4-way image classification set "Machine_Learning" from GitHub (CascadeDeTorche/Machine_Learning); label vocabulary: Allen hex key, cruciforme, hex head, plat.

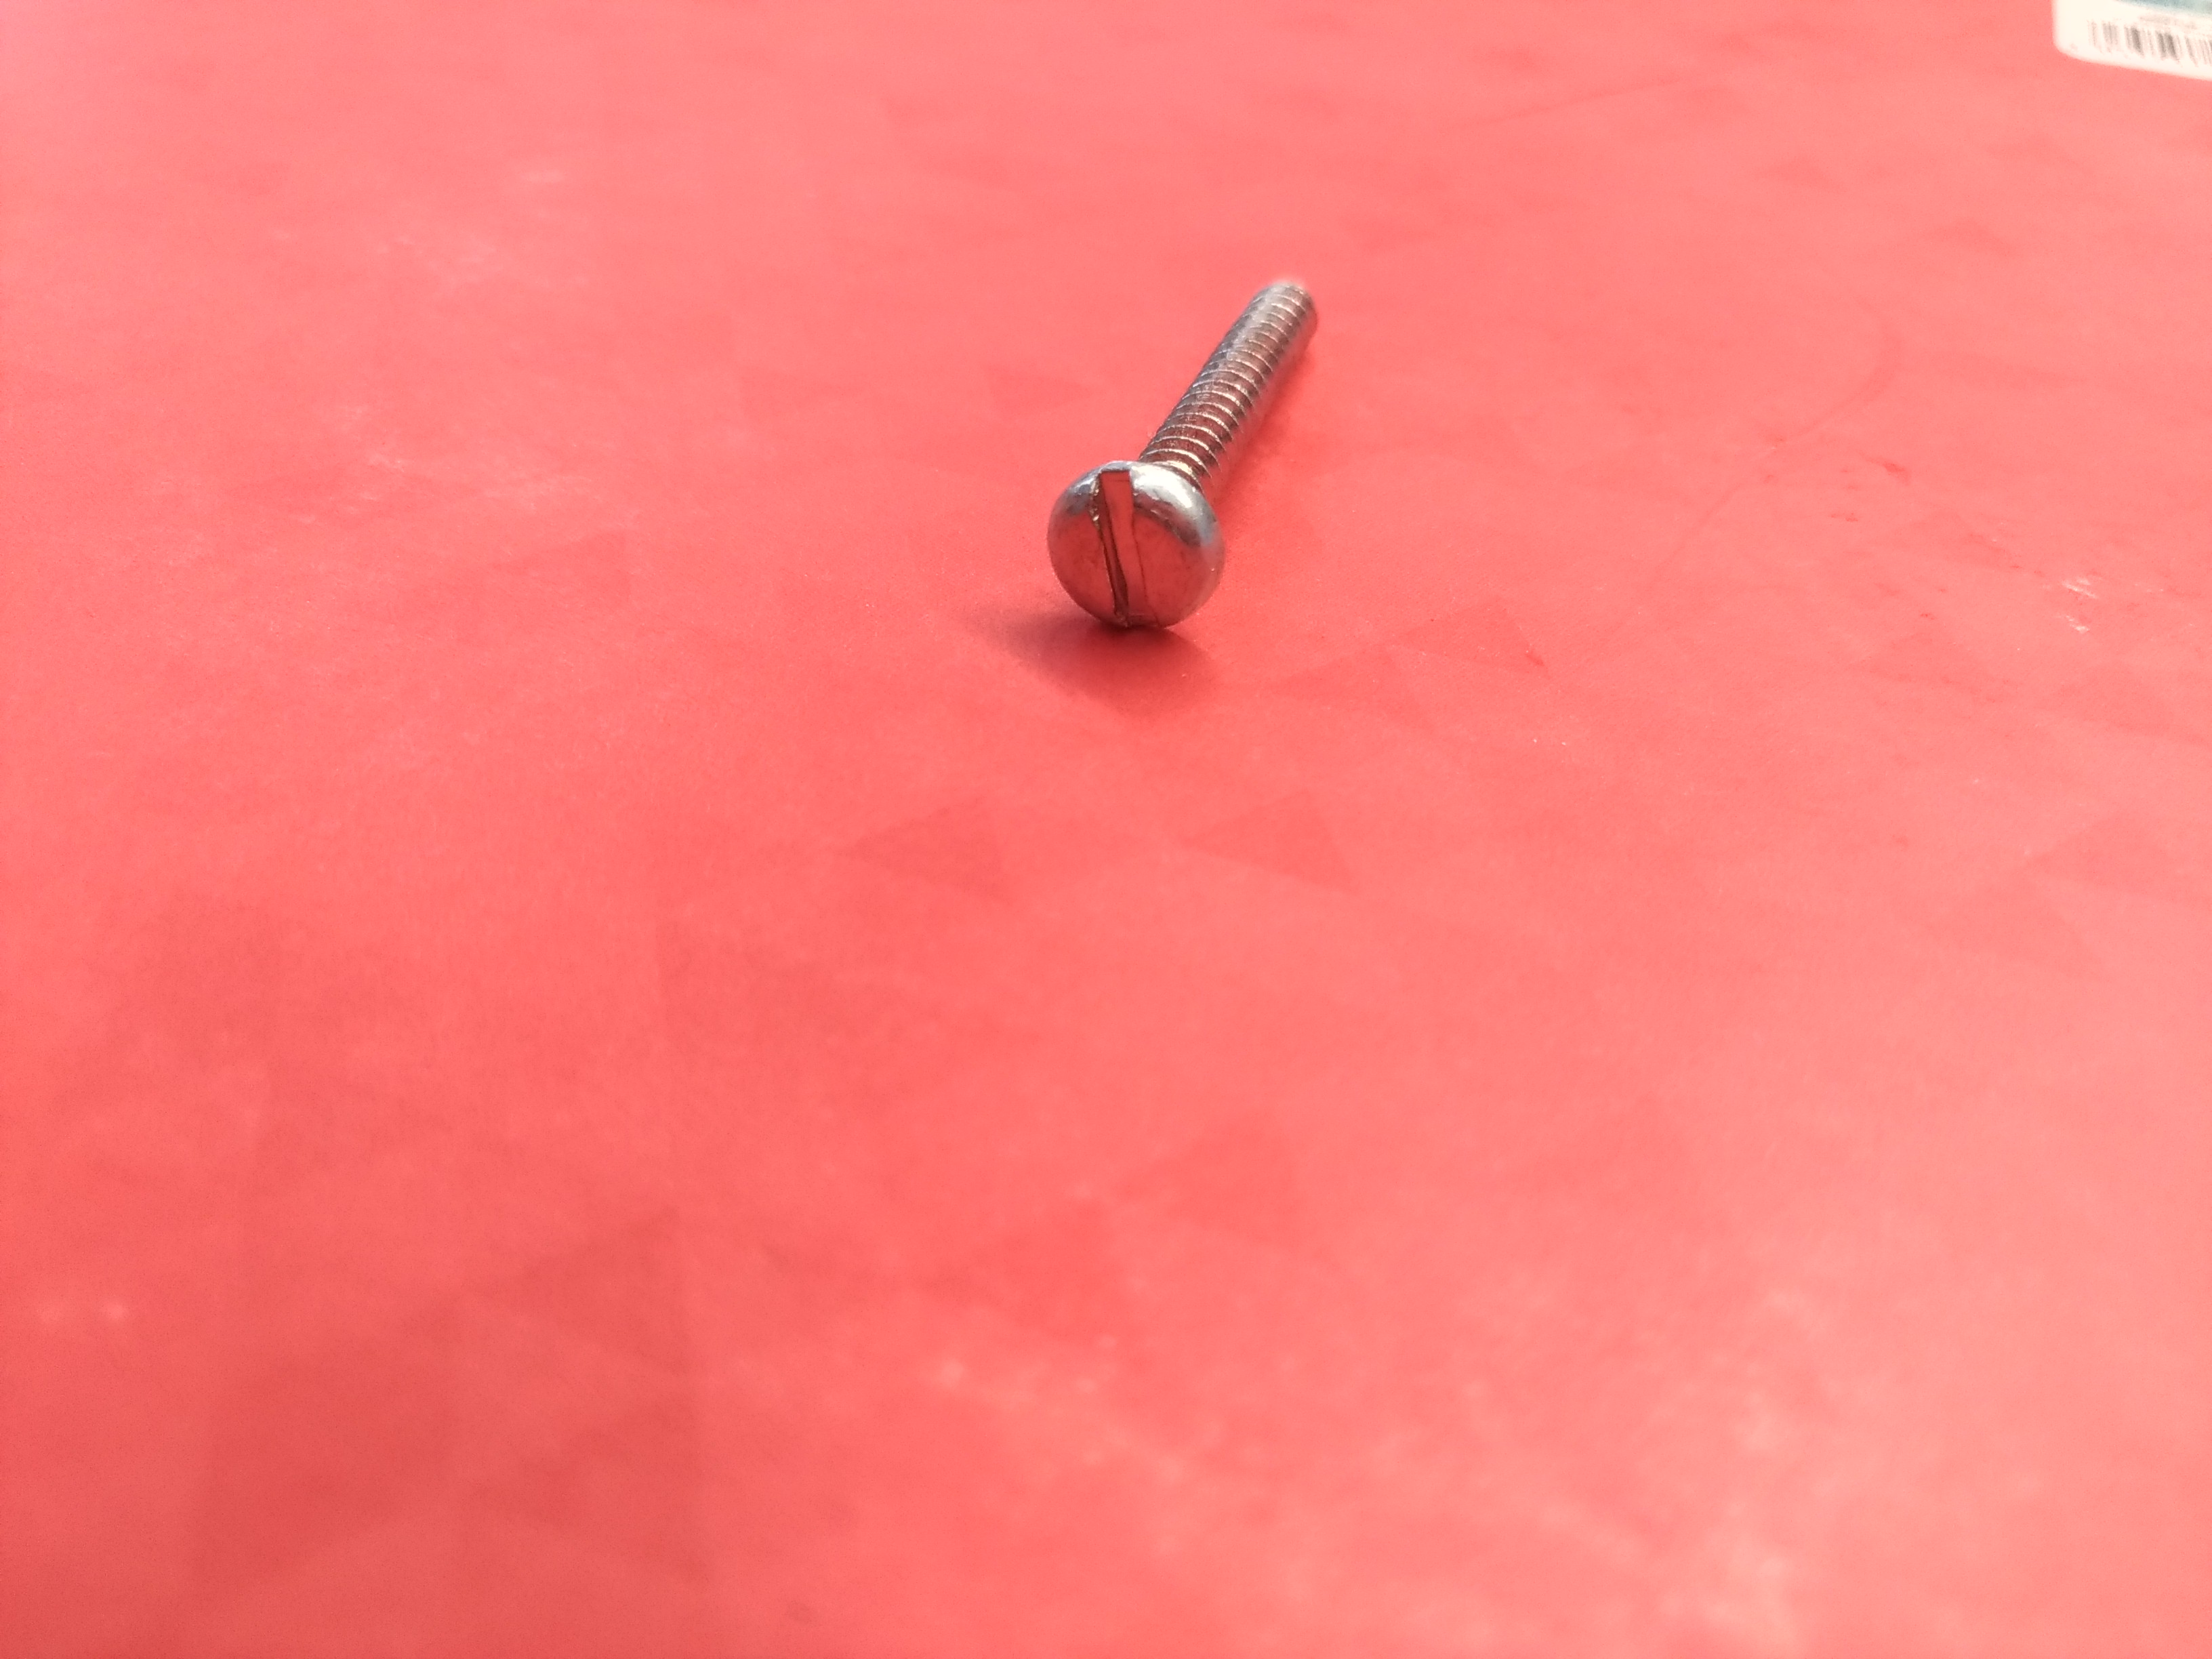
Label: plat

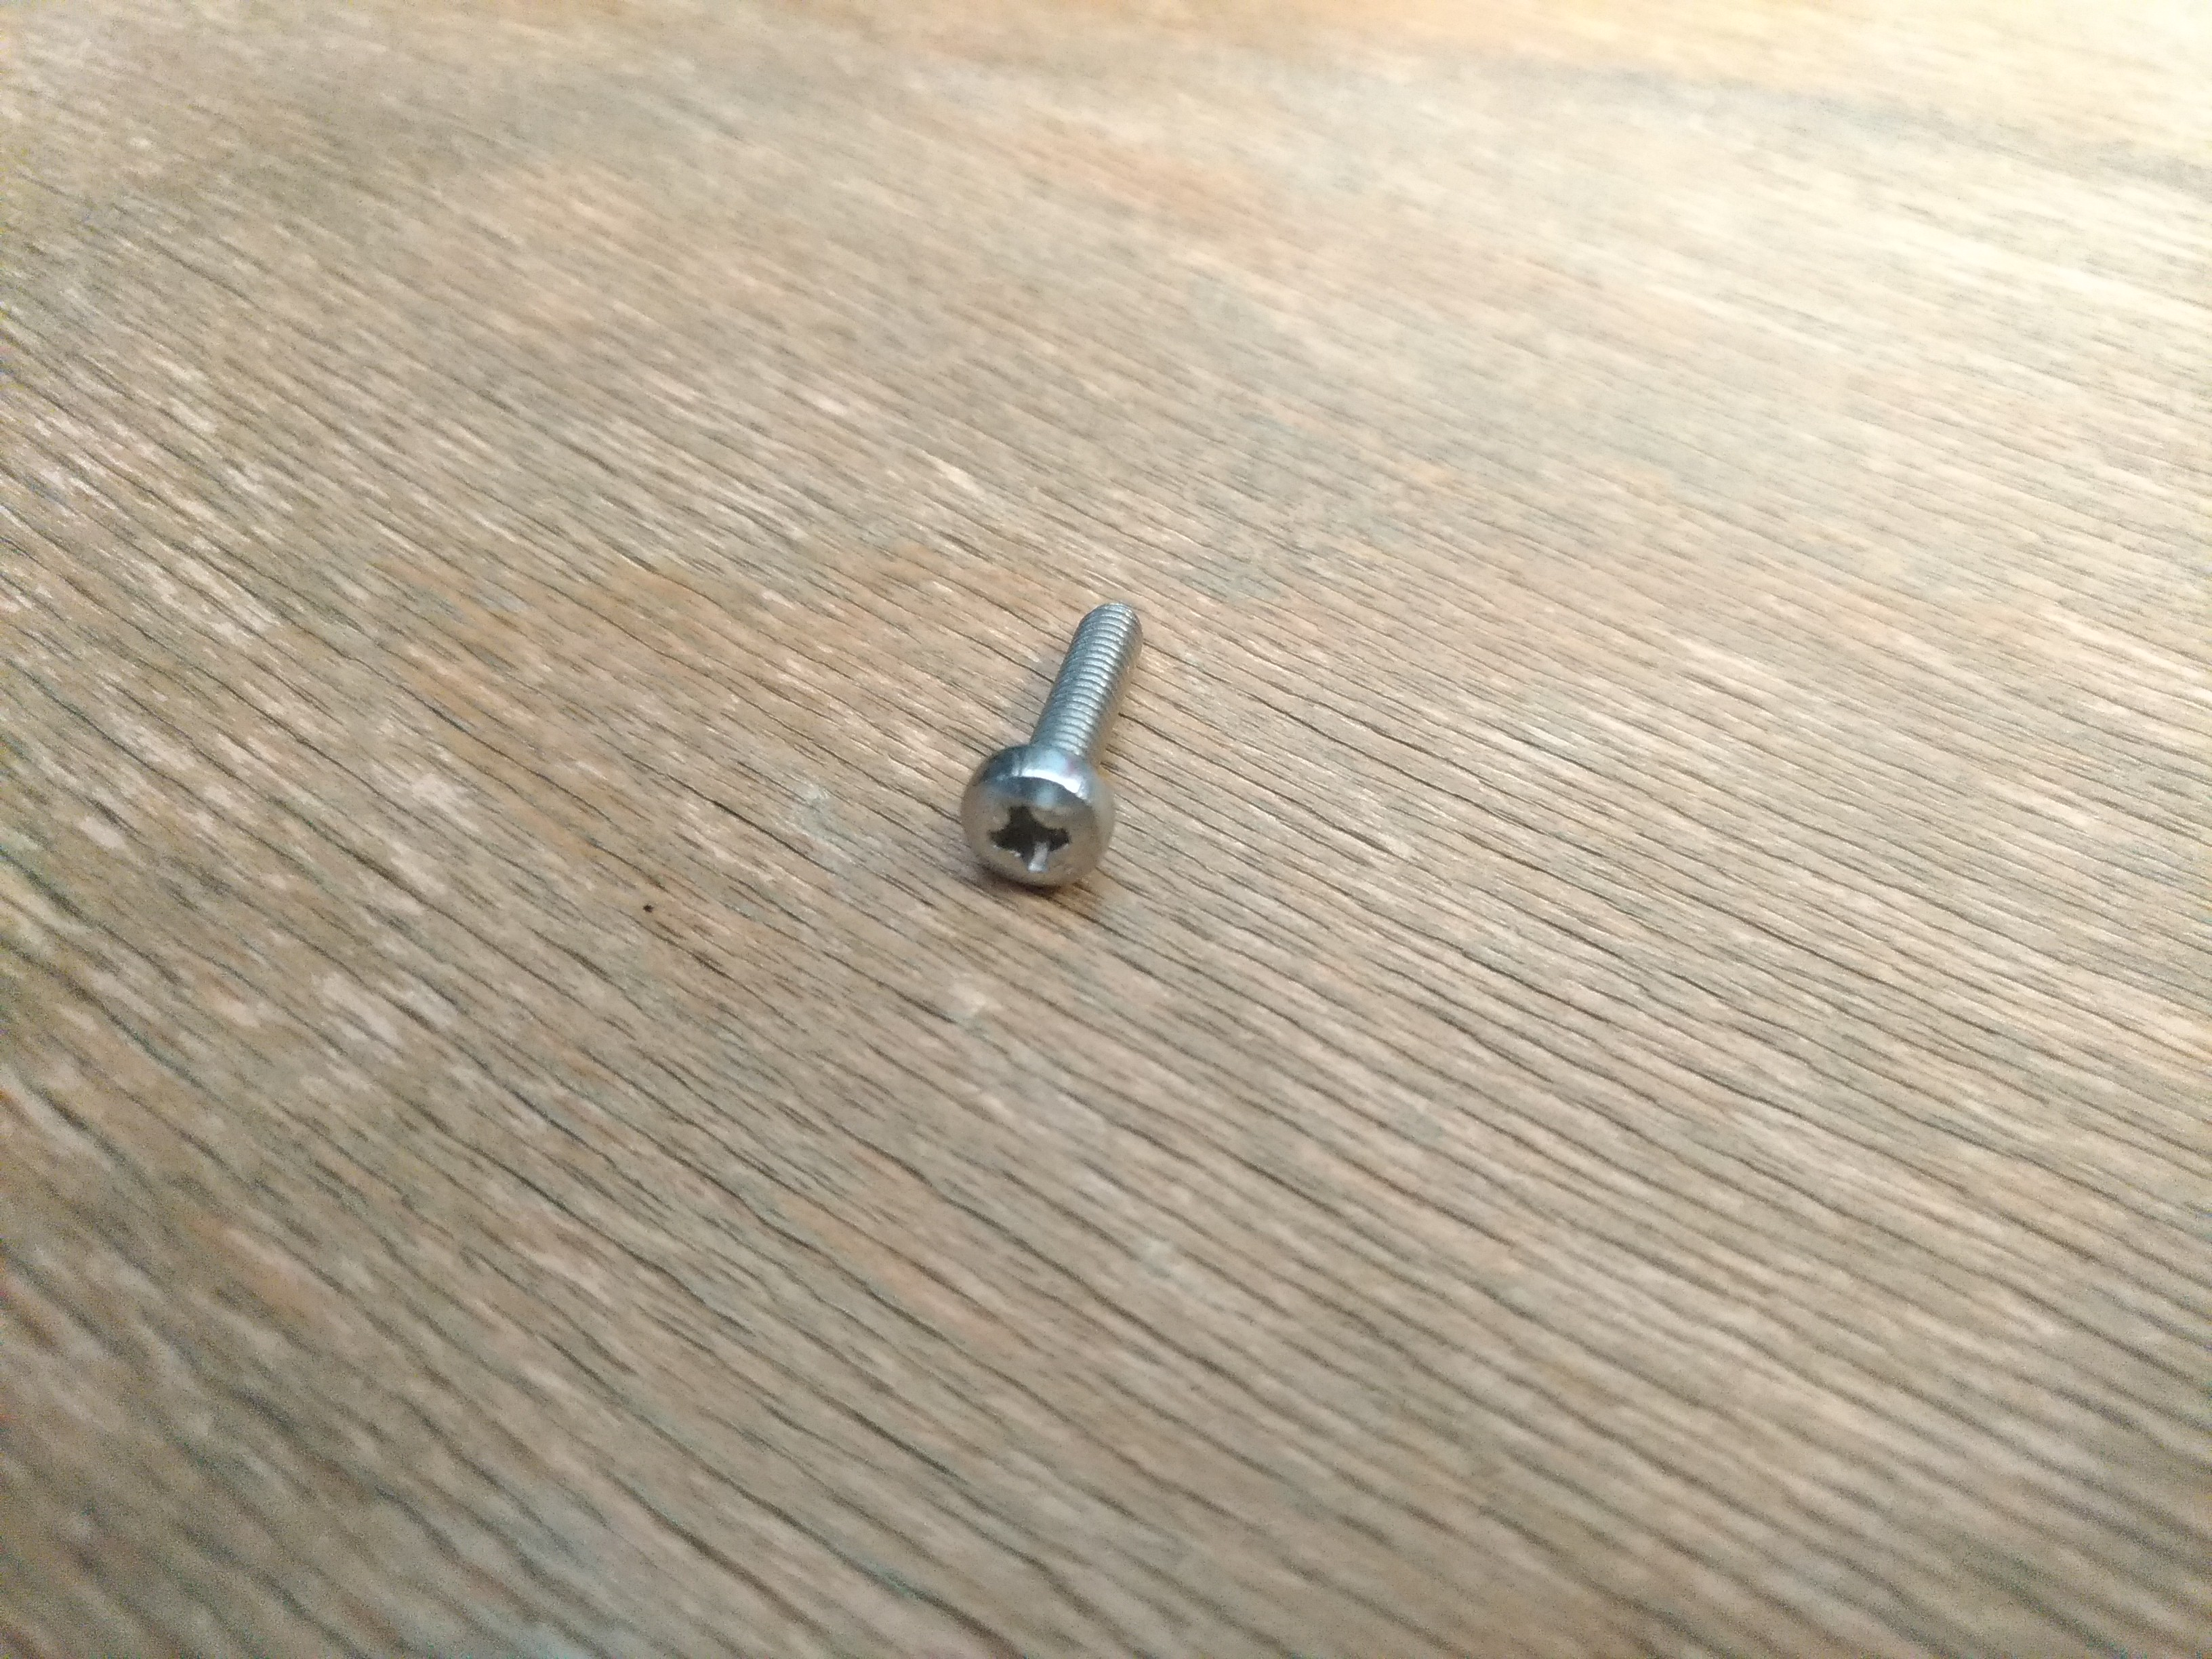
Label: cruciforme

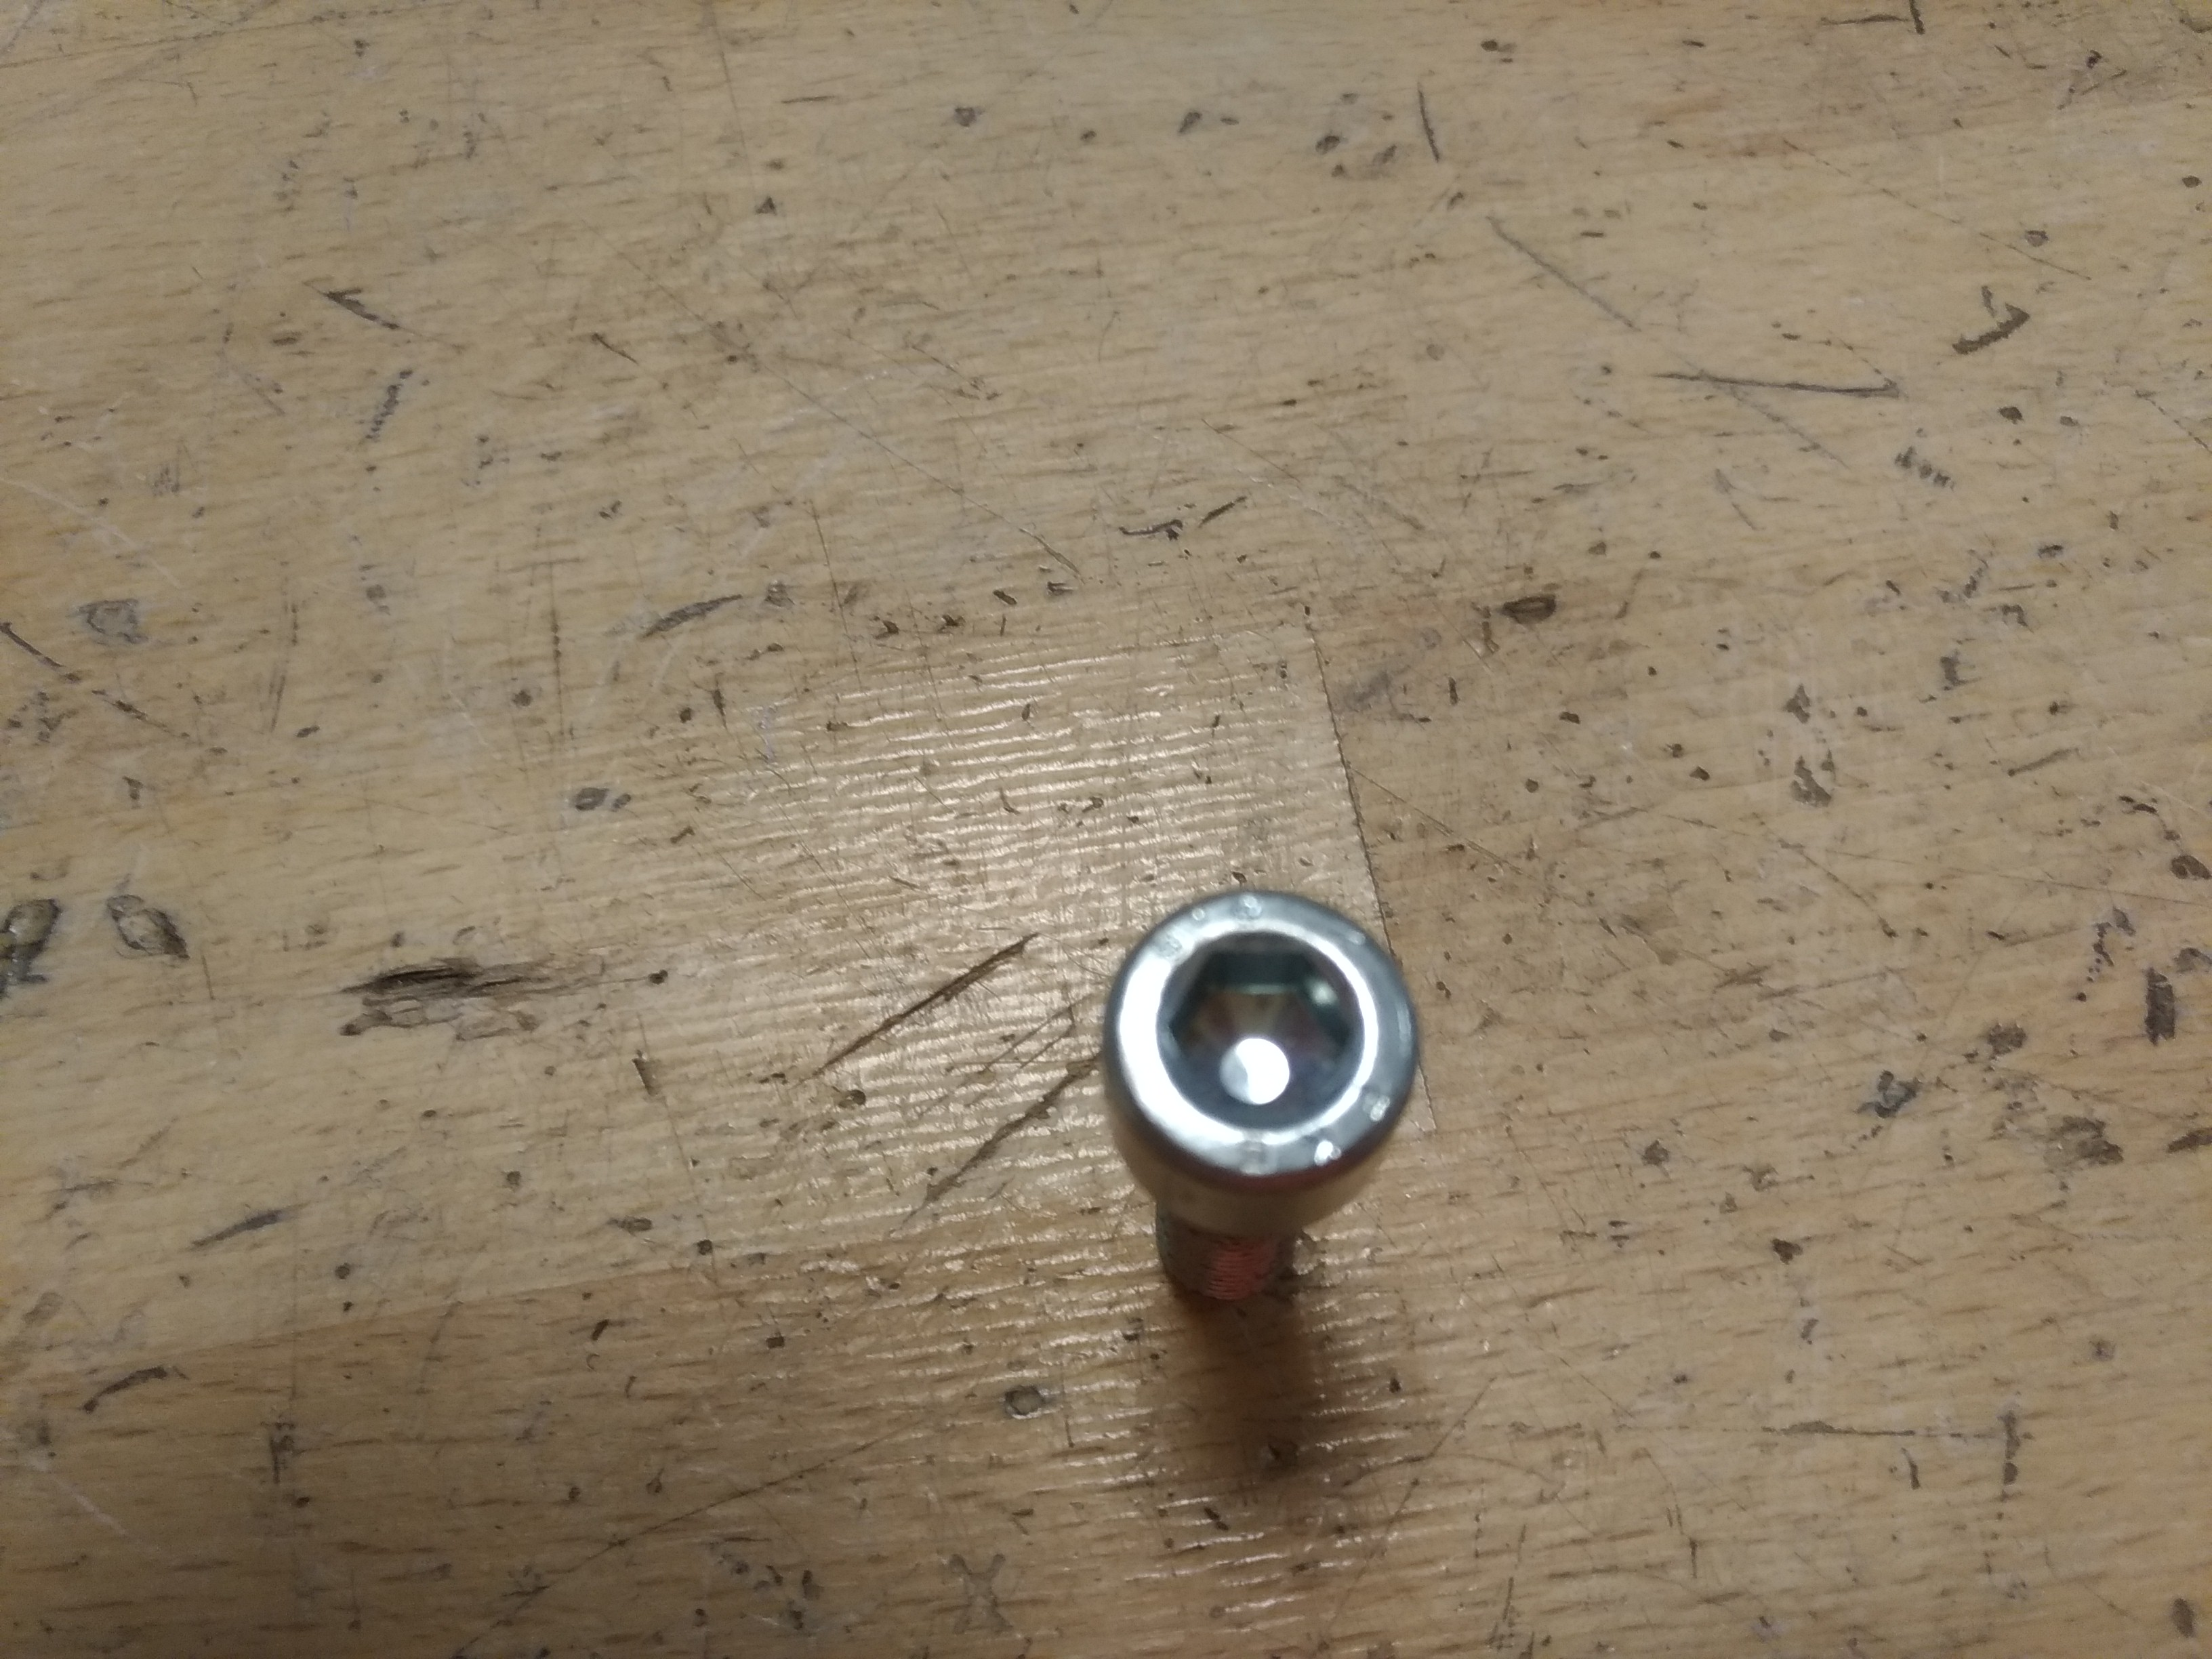
Label: Allen hex key

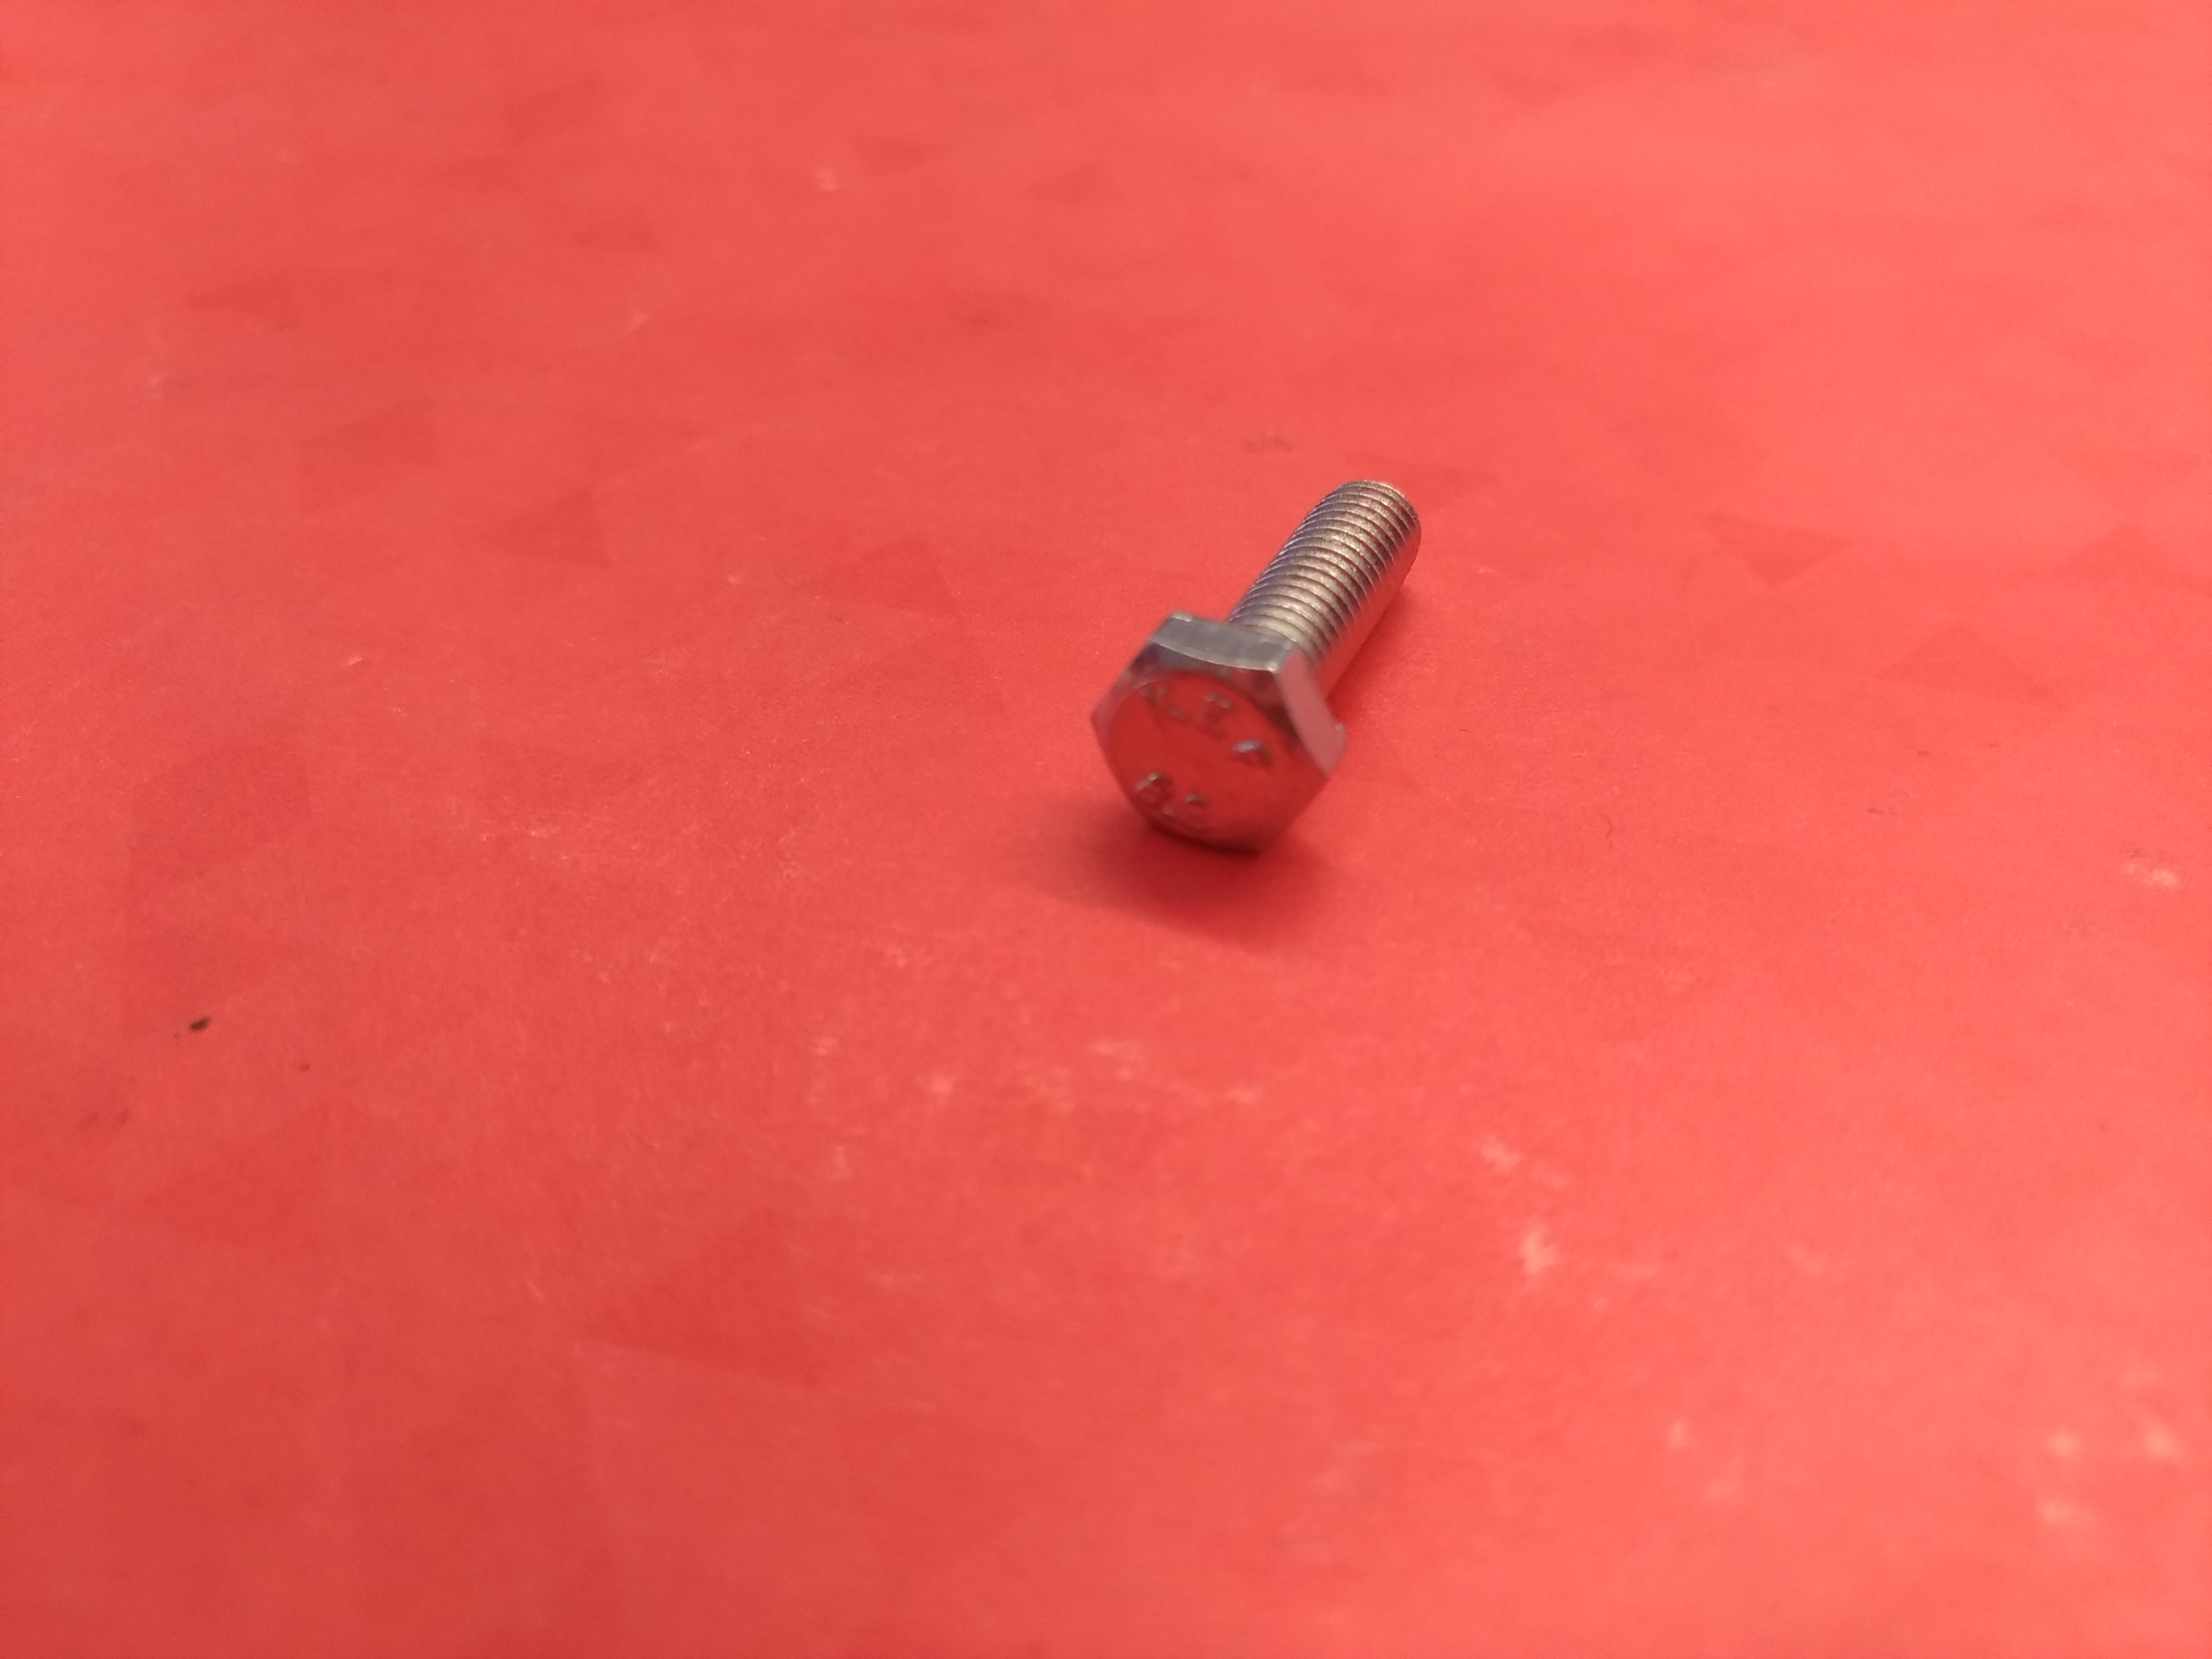
Label: hex head

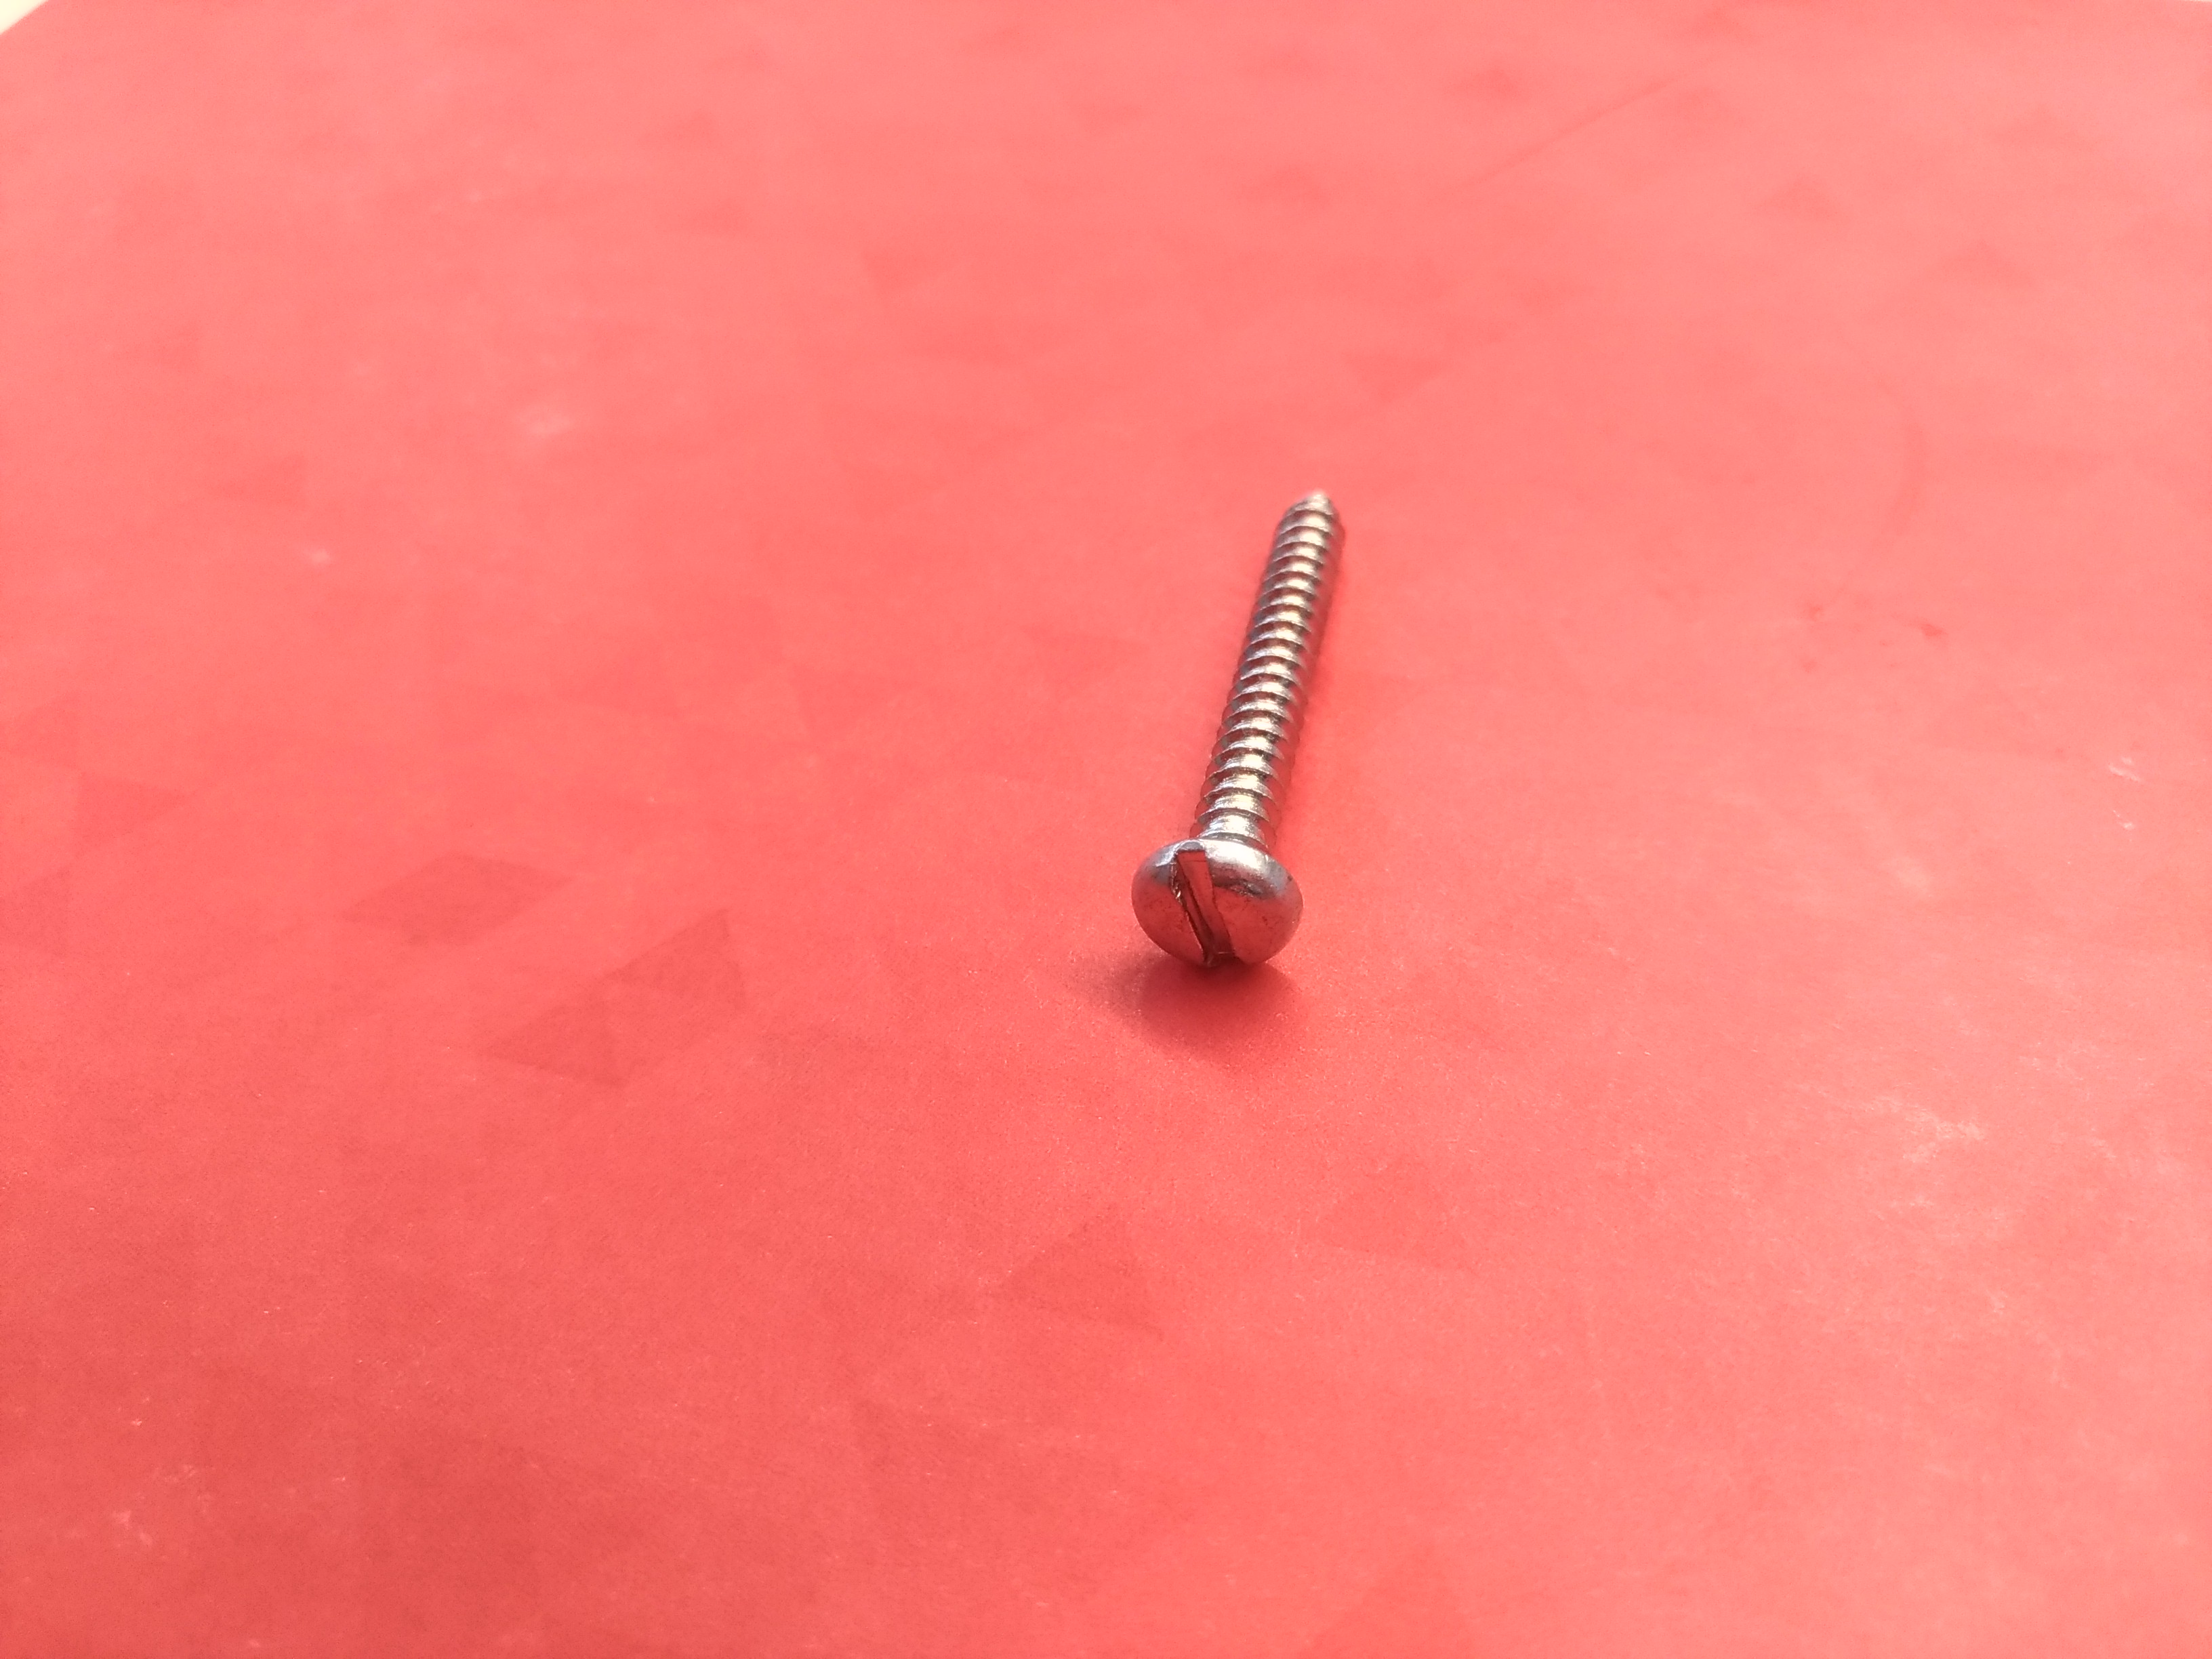
Label: plat

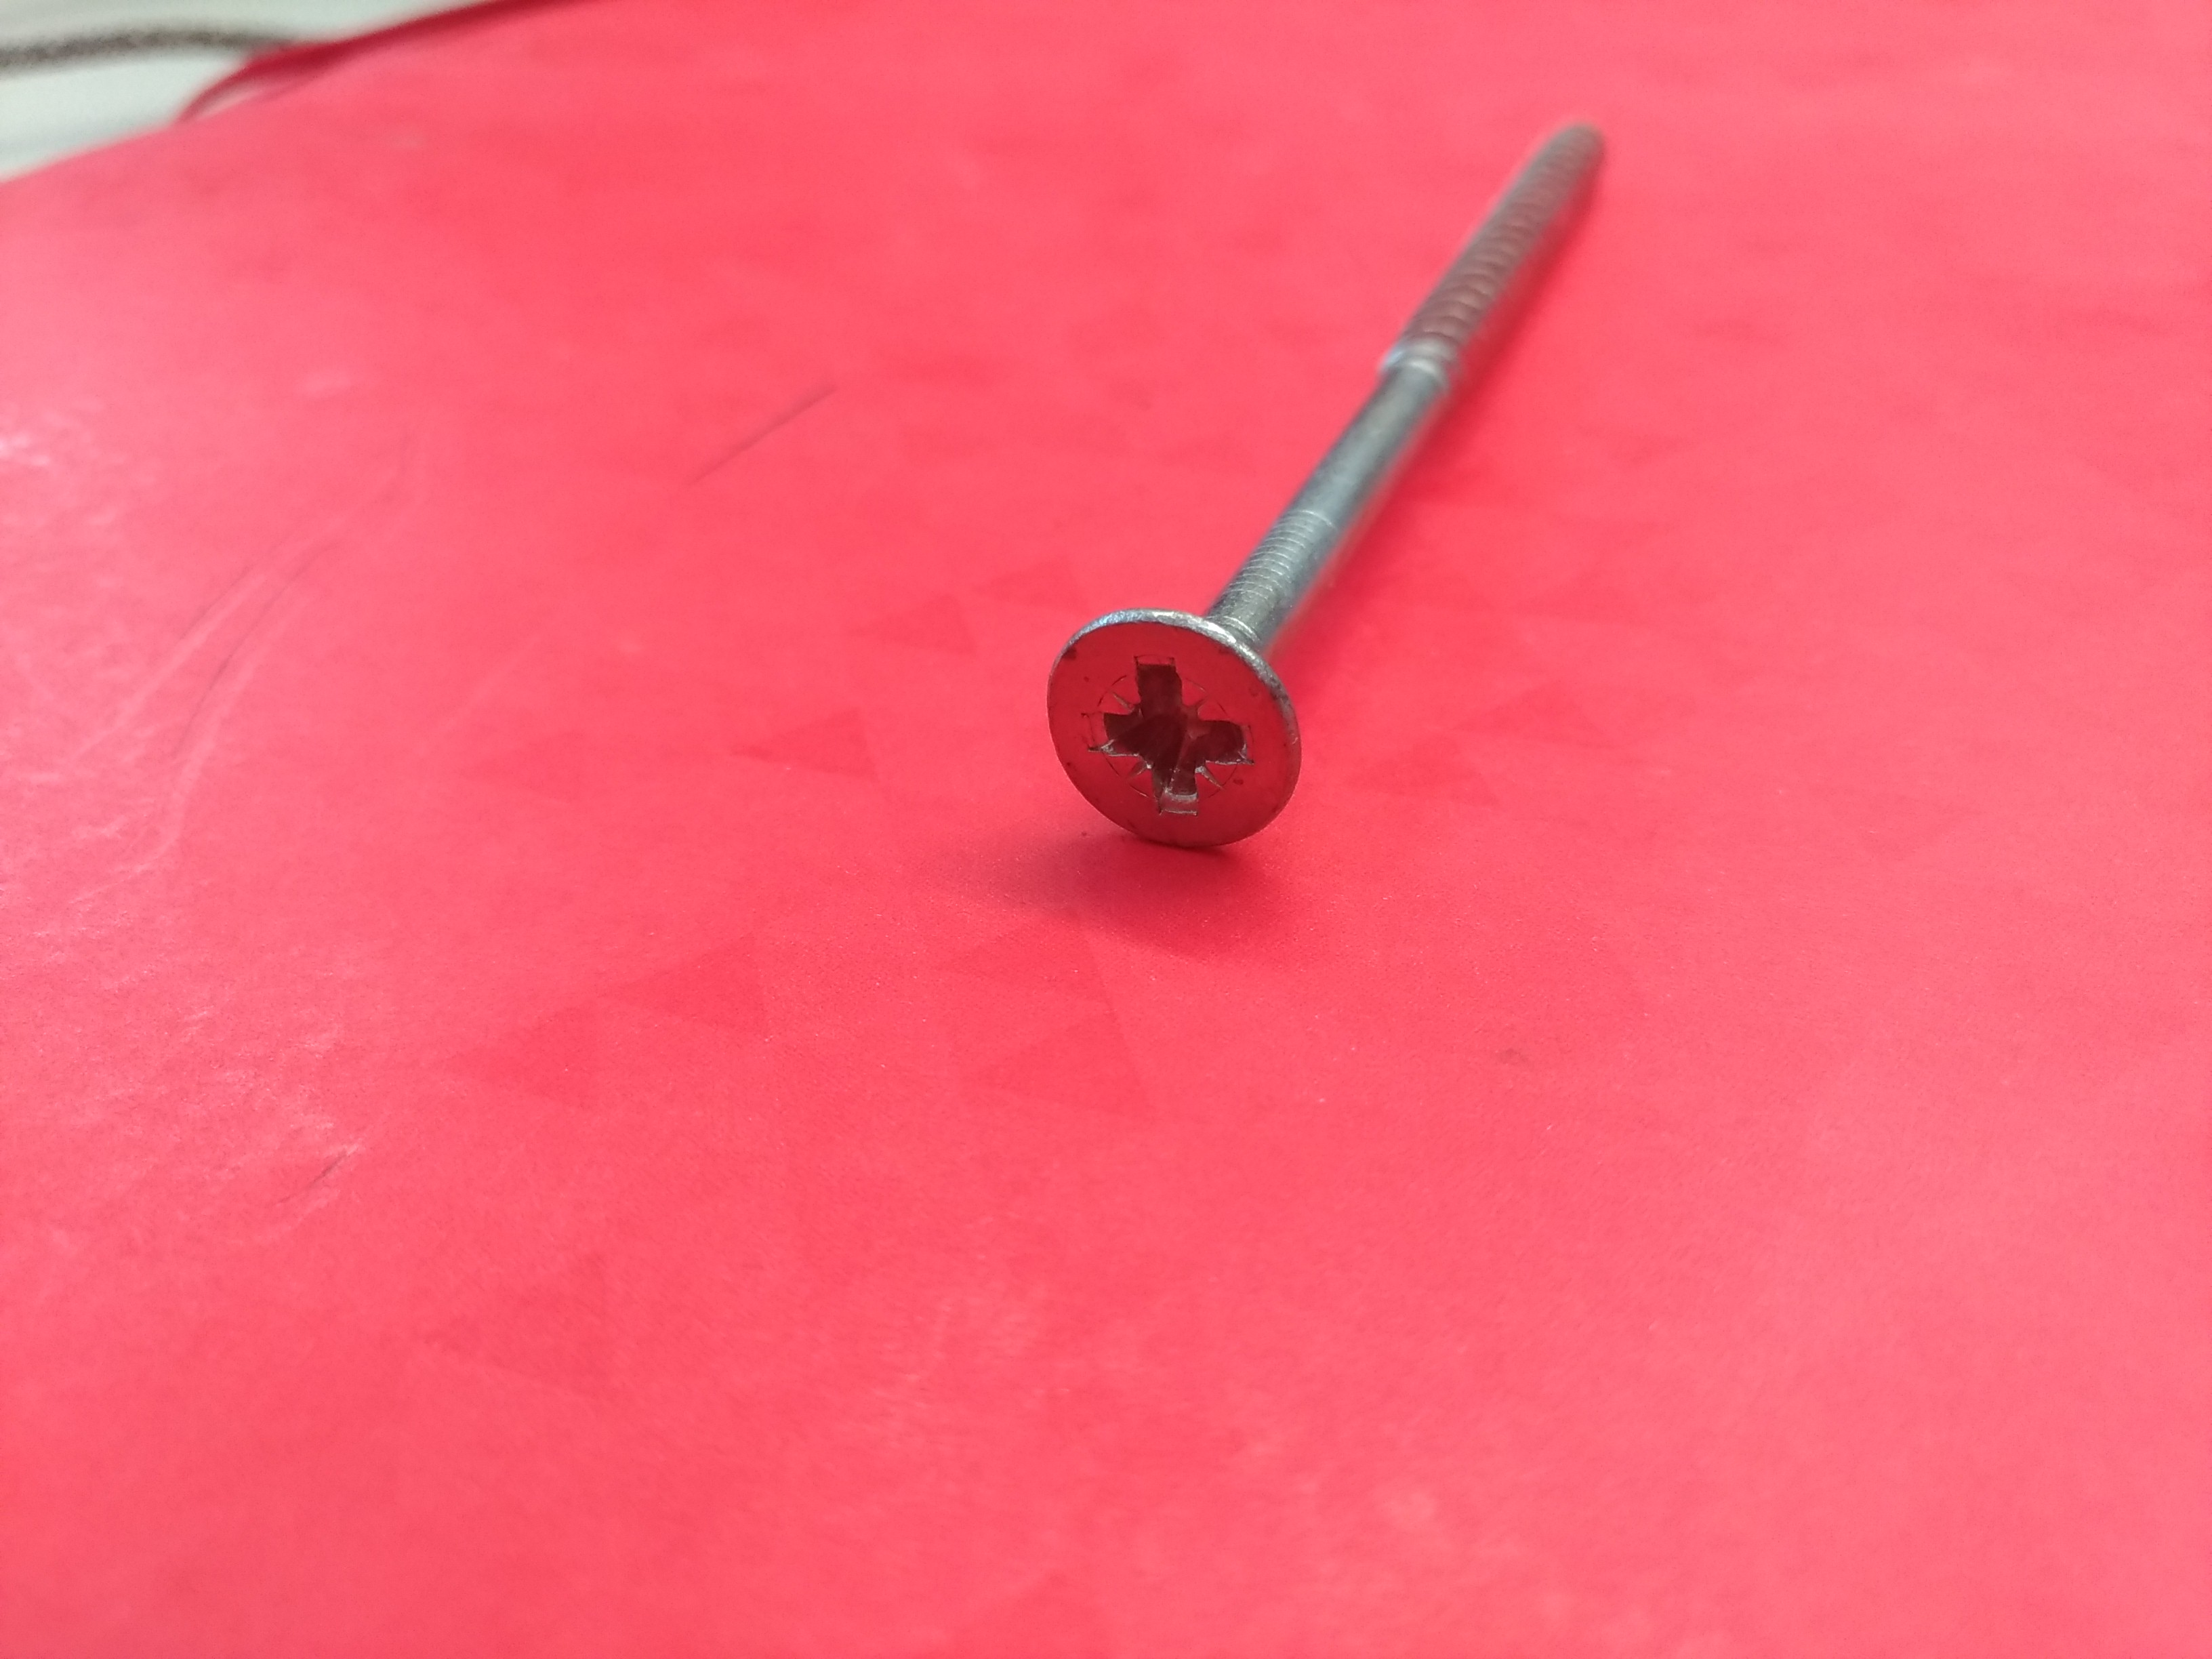
Label: cruciforme
